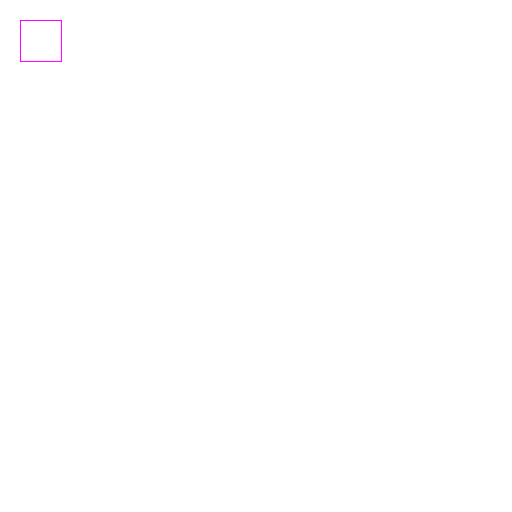
t = 0.00 s
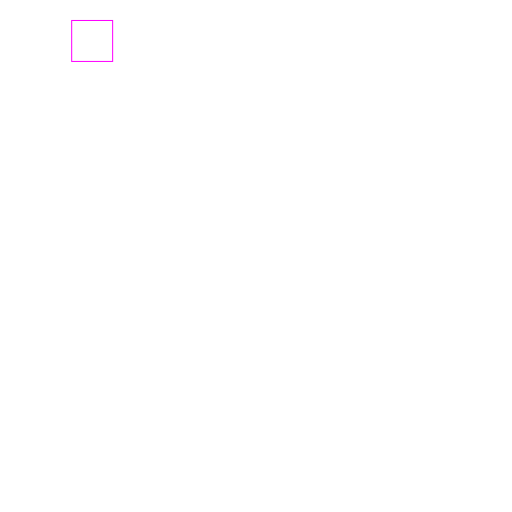
t = 0.50 s
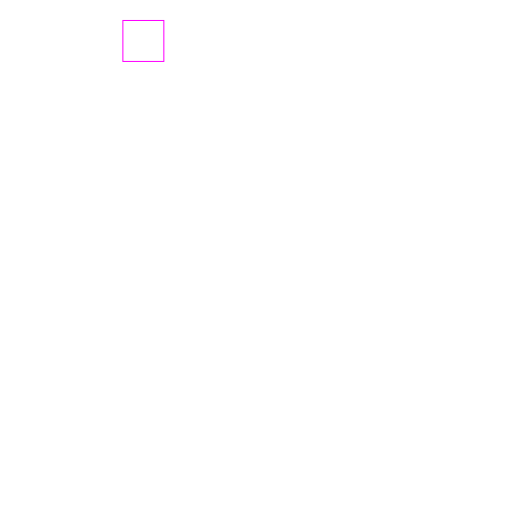
t = 1.00 s
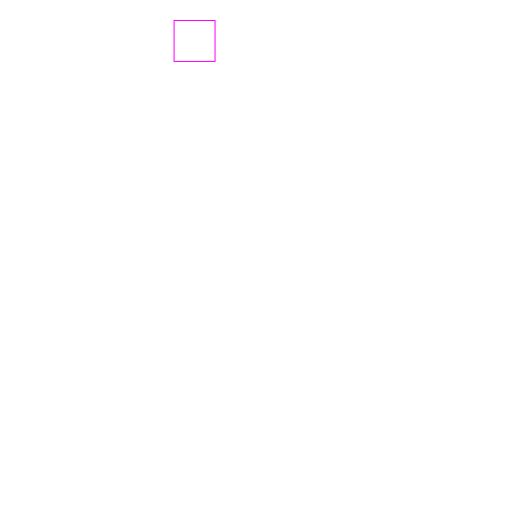
t = 1.50 s

The animated SVG that drew these frames (rendered in a browser with its animation timeline set to each time). Animation: 1 SMIL element (animateTransform=1); one cycle of 2.00 s, repeats indefinitely.

<svg viewBox="0 0 500 500" xmlns="http://www.w3.org/2000/svg"  xmlns:xlink="http://www.w3.org/1999/xlink">
   <rect x="20" y="20" width="40" height="40" style="stroke: #ff00ff; fill: none;" >
      <animateTransform attributeName="transform"
                        type="translate"
                        from="0" to="200"
                        begin="0s" dur="2s"
                        repeatCount="indefinite"
      />
   </rect>
</svg>
